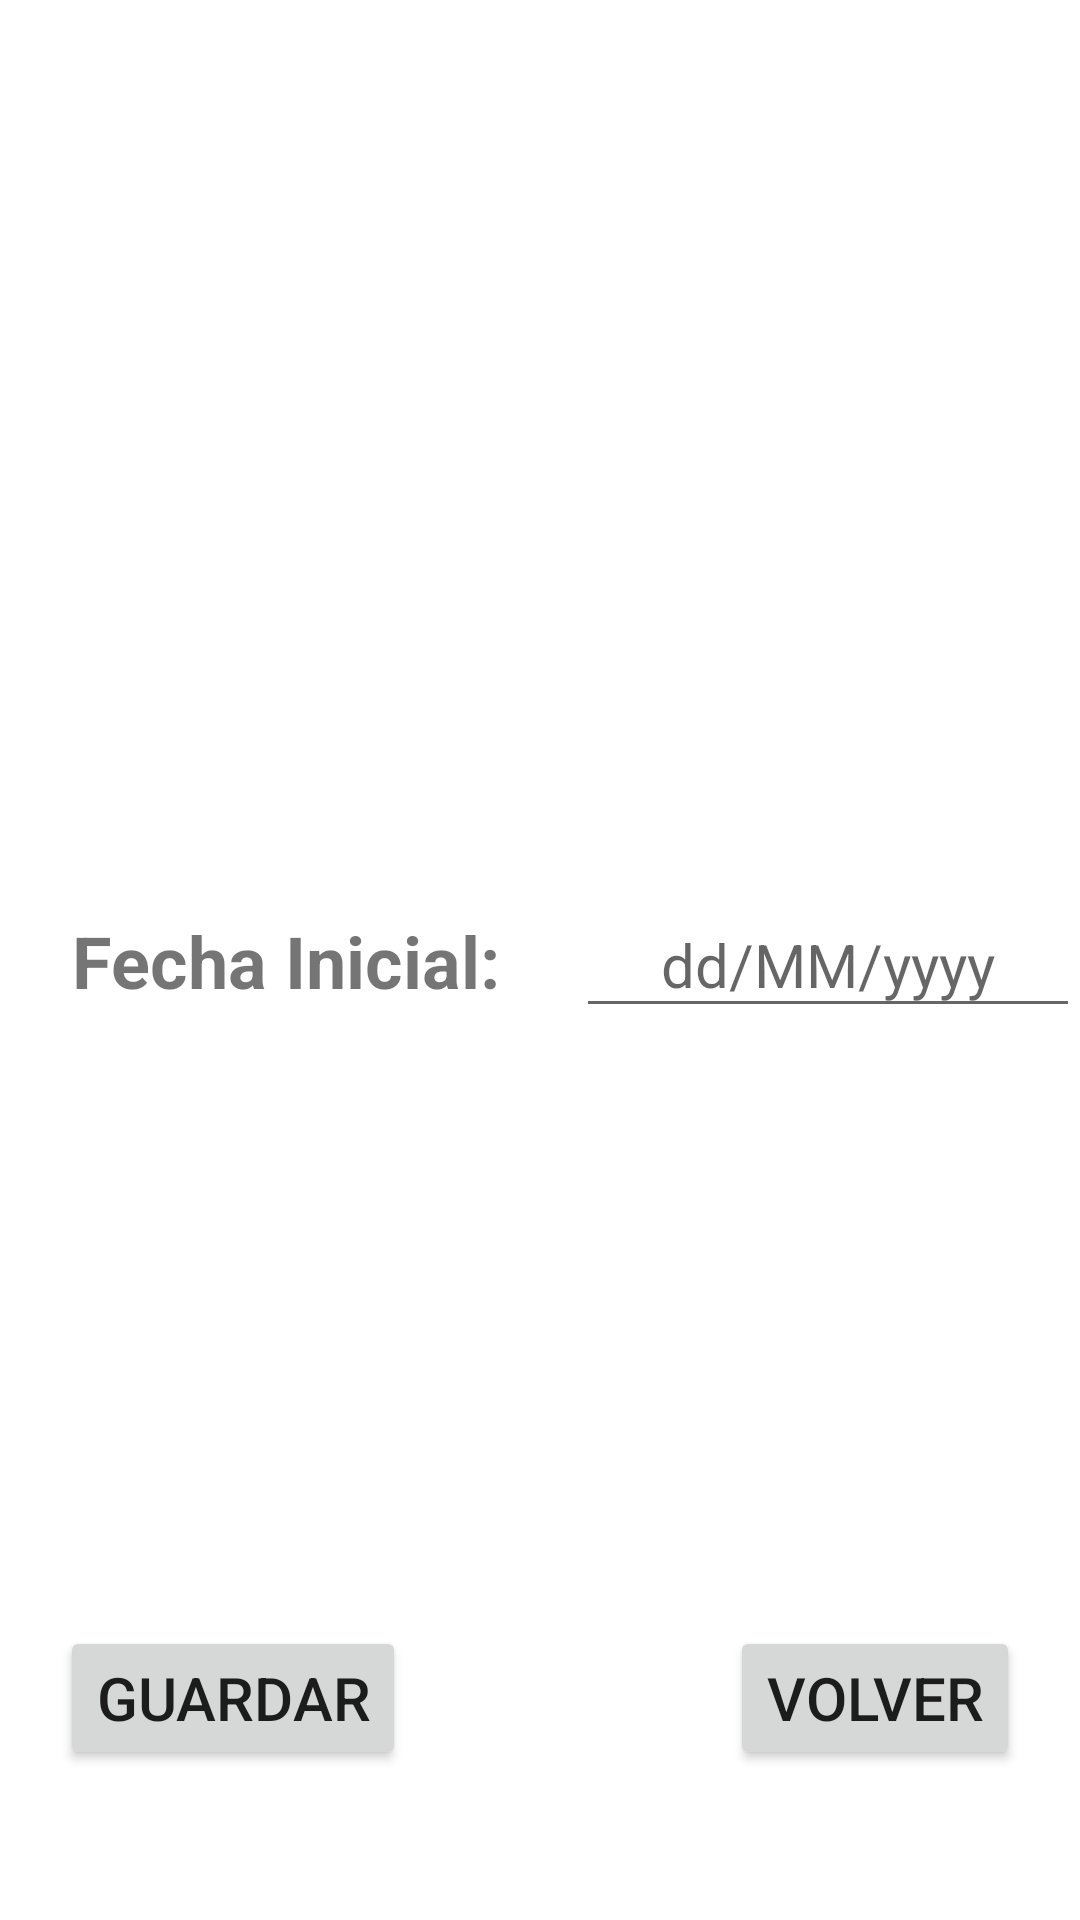

Write the Android layout XML for this screen, with the resource values it uses.
<!-- AndroidManifest.xml: application theme Theme.WeightTendence -->
<!-- res/layout/activity_configuration.xml -->
<?xml version="1.0" encoding="utf-8"?>
<androidx.constraintlayout.widget.ConstraintLayout xmlns:android="http://schemas.android.com/apk/res/android"
    xmlns:app="http://schemas.android.com/apk/res-auto"
    xmlns:tools="http://schemas.android.com/tools"
    android:layout_width="match_parent"
    android:layout_height="match_parent"
    tools:context=".Configuration">

    <EditText
        android:id="@+id/initialDate"
        android:layout_width="168dp"
        android:layout_height="45dp"
        android:layout_marginStart="25dp"
        android:ems="10"
        android:hint="dd/MM/yyyy"
        android:inputType="datetime"
        android:textAlignment="center"
        android:textSize="20sp"
        app:layout_constraintBottom_toBottomOf="parent"
        app:layout_constraintStart_toEndOf="@+id/textView"
        app:layout_constraintTop_toTopOf="parent" />

    <TextView
        android:id="@+id/textView"
        android:layout_width="wrap_content"
        android:layout_height="wrap_content"
        android:layout_marginStart="24dp"
        android:text="Fecha Inicial:"
        android:textSize="24sp"
        android:textStyle="bold"
        app:layout_constraintBottom_toBottomOf="parent"
        app:layout_constraintStart_toStartOf="parent"
        app:layout_constraintTop_toTopOf="parent" />

    <Button
        android:id="@+id/save"
        android:layout_width="wrap_content"
        android:layout_height="wrap_content"
        android:layout_marginStart="20dp"
        android:layout_marginBottom="50dp"
        android:text="Guardar"
        android:textSize="20sp"
        app:layout_constraintBottom_toBottomOf="parent"
        app:layout_constraintStart_toStartOf="parent" />

    <Button
        android:id="@+id/return_"
        android:layout_width="wrap_content"
        android:layout_height="wrap_content"
        android:layout_marginEnd="20dp"
        android:layout_marginBottom="50dp"
        android:text="Volver"
        android:textSize="20sp"
        app:layout_constraintBottom_toBottomOf="parent"
        app:layout_constraintEnd_toEndOf="parent" />
</androidx.constraintlayout.widget.ConstraintLayout>
<!-- resources referenced by this layout -->
<resources>
  <style name="Theme.WeightTendence" parent="Theme.MaterialComponents.DayNight.DarkActionBar">
          
          <item name="colorPrimary">@color/purple_500</item>
          <item name="colorPrimaryVariant">@color/purple_700</item>
          <item name="colorOnPrimary">@color/white</item>
          
          <item name="colorSecondary">@color/teal_200</item>
          <item name="colorSecondaryVariant">@color/teal_700</item>
          <item name="colorOnSecondary">@color/black</item>
          
          <item name="android:statusBarColor" tools:targetApi="l">?attr/colorPrimaryVariant</item>
          
      </style>
  <!-- not gathered from this repository: default colours our renderer supplied (Android Studio template values) -->
  <color name="purple_500">#FF6200EE</color>
  <color name="purple_700">#FF3700B3</color>
  <color name="teal_200">#FF03DAC5</color>
  <color name="teal_700">#FF018786</color>
  <color name="black">#FF000000</color>
  <color name="white">#FFFFFFFF</color>
</resources>
